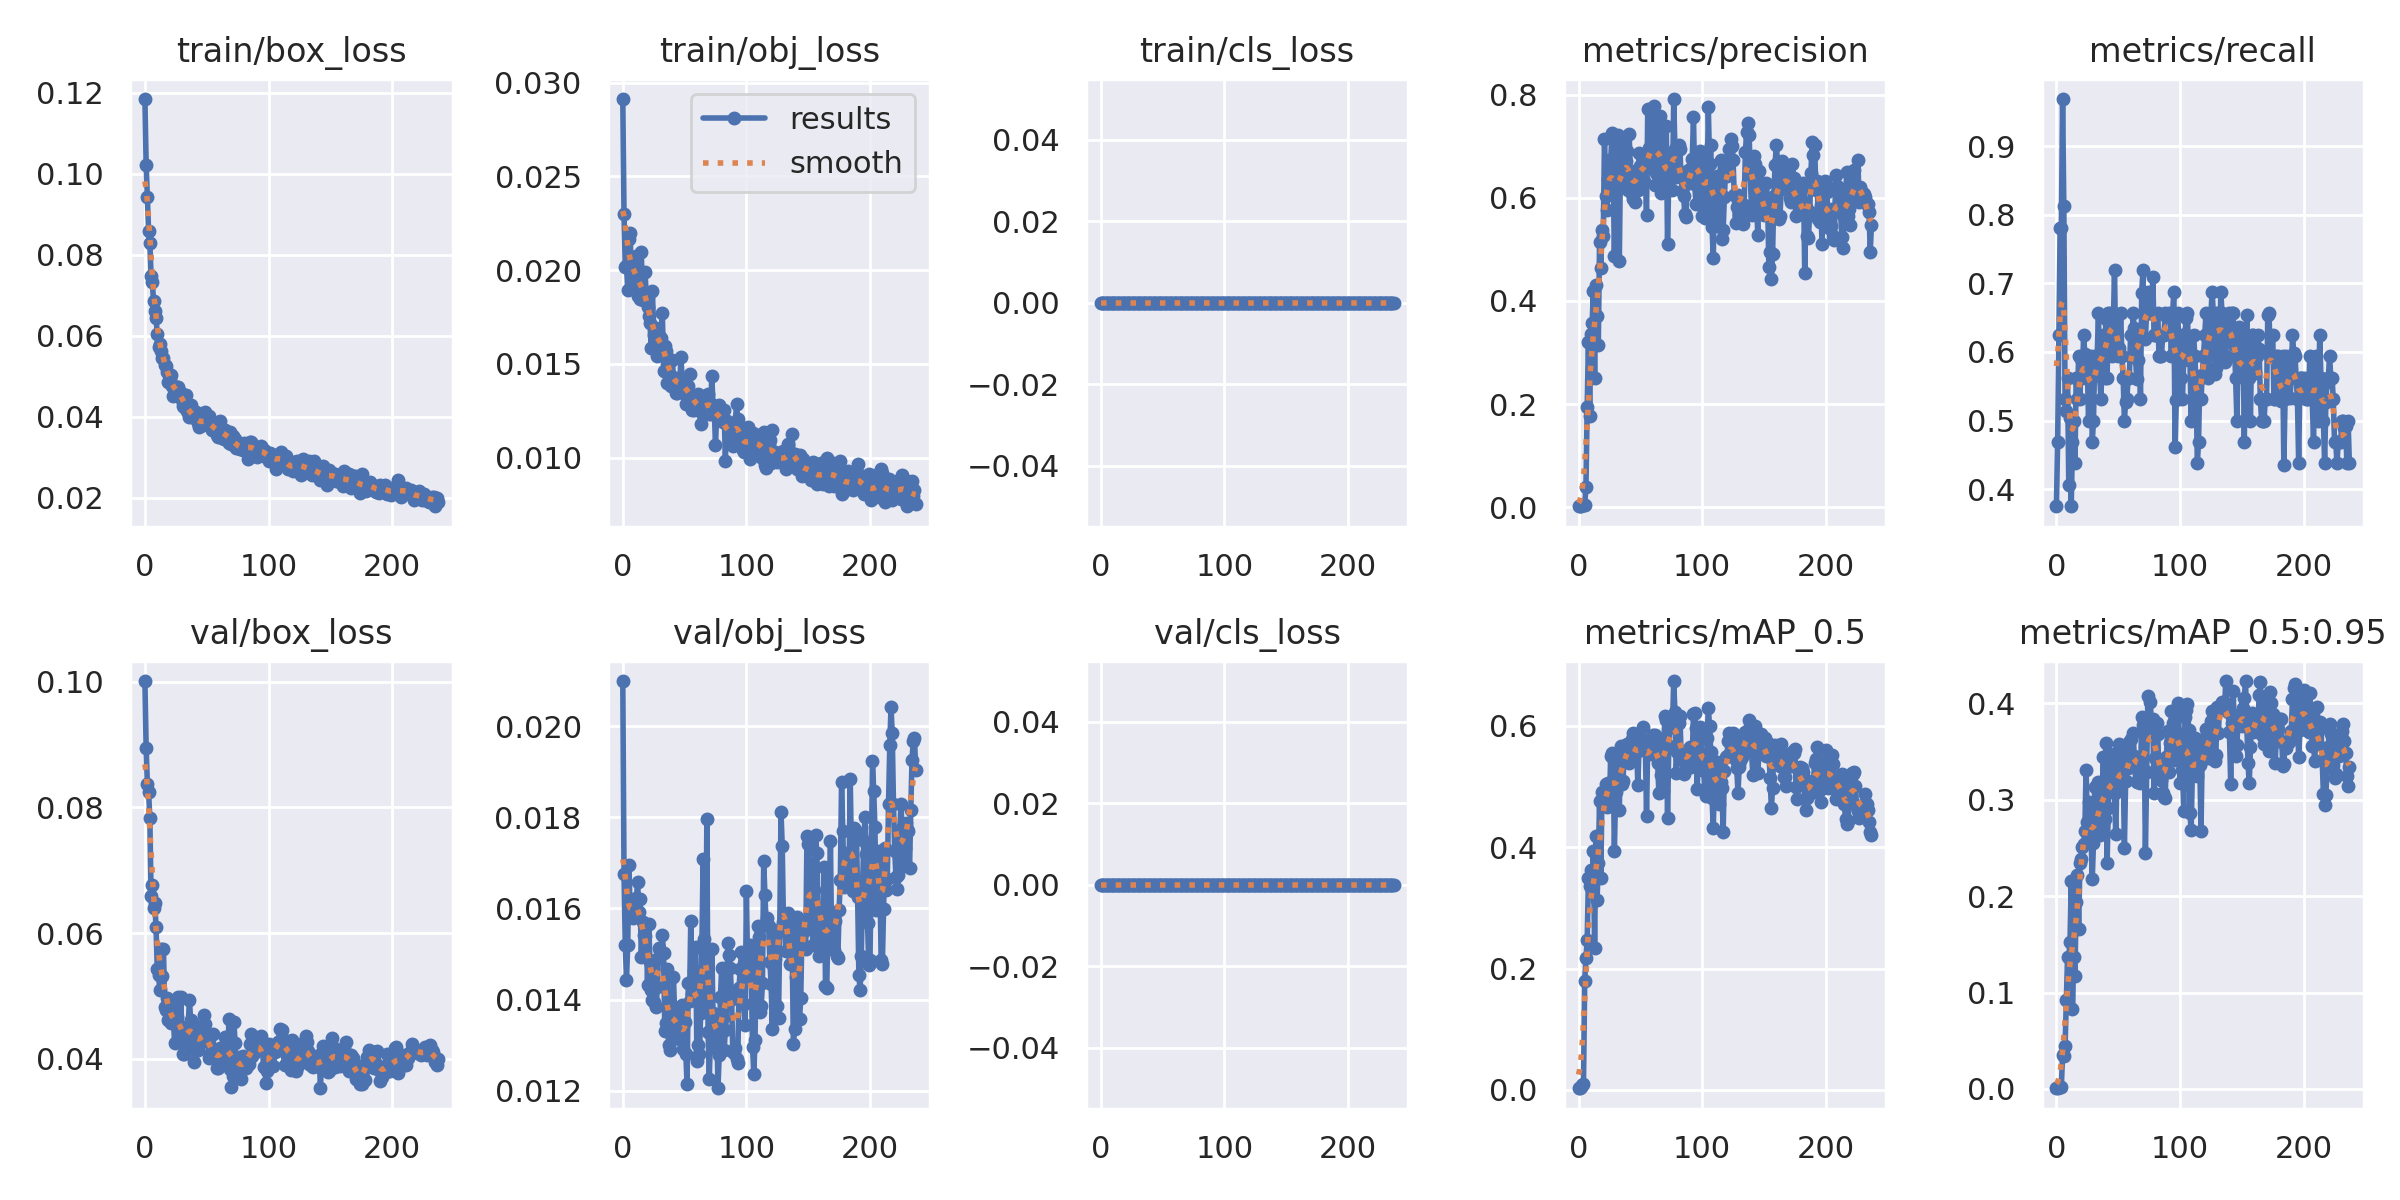

Source data for this figure (header and first rows):
epoch, train/box_loss, train/obj_loss, train/cls_loss, metrics/precision, metrics/recall, metrics/mAP_0.5, metrics/mAP_0.5:0.95, val/box_loss, val/obj_loss, val/cls_loss, x/lr0, x/lr1, x/lr2
0, 0.1184, 0.02912, 0, 0.001739, 0.375, 0.002954, 0.0008419, 0.1001, 0.02099, 0, 0.0775, 0.0025, 0.0025
1, 0.1022, 0.023, 0, 0.002174, 0.4688, 0.002835, 0.000657, 0.08945, 0.01675, 0, 0.05408, 0.005083, 0.005083
2, 0.09425, 0.02019, 0, 0.002899, 0.625, 0.005624, 0.001527, 0.08364, 0.0152, 0, 0.03065, 0.007649, 0.007649
3, 0.0857, 0.02023, 0, 0.003623, 0.7812, 0.008167, 0.002021, 0.08239, 0.01444, 0, 0.009901, 0.009901, 0.009901
4, 0.08295, 0.01894, 0, 0.003623, 0.7812, 0.01013, 0.002395, 0.07827, 0.0152, 0, 0.009901, 0.009901, 0.009901
5, 0.07469, 0.02164, 0, 0.004493, 0.9688, 0.179, 0.03557, 0.06593, 0.01696, 0, 0.009868, 0.009868, 0.009868
6, 0.07314, 0.02195, 0, 0.03934, 0.8125, 0.2176, 0.03417, 0.06761, 0.01582, 0, 0.009835, 0.009835, 0.009835
7, 0.06843, 0.01911, 0, 0.1948, 0.5312, 0.2469, 0.04414, 0.06397, 0.01604, 0, 0.009802, 0.009802, 0.009802
8, 0.06613, 0.0192, 0, 0.3194, 0.5134, 0.3487, 0.09237, 0.06473, 0.0158, 0, 0.009769, 0.009769, 0.009769
9, 0.06432, 0.02022, 0, 0.1774, 0.5625, 0.3367, 0.1366, 0.06092, 0.01603, 0, 0.009736, 0.009736, 0.009736
10, 0.06042, 0.02047, 0, 0.336, 0.4062, 0.3631, 0.1369, 0.05429, 0.01605, 0, 0.009703, 0.009703, 0.009703
11, 0.05722, 0.02077, 0, 0.3572, 0.5037, 0.3296, 0.1528, 0.05334, 0.01622, 0, 0.00967, 0.00967, 0.00967
12, 0.05781, 0.01859, 0, 0.419, 0.375, 0.3933, 0.2161, 0.051, 0.01658, 0, 0.009637, 0.009637, 0.009637
13, 0.05622, 0.01863, 0, 0.2507, 0.4688, 0.2344, 0.0832, 0.05749, 0.01593, 0, 0.009604, 0.009604, 0.009604
14, 0.05455, 0.01846, 0, 0.4318, 0.5, 0.4179, 0.1372, 0.0531, 0.01621, 0, 0.009571, 0.009571, 0.009571
15, 0.05455, 0.02095, 0, 0.3707, 0.4375, 0.3128, 0.1173, 0.05744, 0.01493, 0, 0.009538, 0.009538, 0.009538
16, 0.05277, 0.0184, 0, 0.3151, 0.5625, 0.3747, 0.1939, 0.04822, 0.01569, 0, 0.009505, 0.009505, 0.009505
17, 0.05253, 0.01843, 0, 0.5151, 0.5312, 0.4754, 0.2216, 0.04772, 0.01541, 0, 0.009472, 0.009472, 0.009472
18, 0.05101, 0.01989, 0, 0.4636, 0.5941, 0.3491, 0.1657, 0.04971, 0.01539, 0, 0.009439, 0.009439, 0.009439
19, 0.04843, 0.01865, 0, 0.5384, 0.5312, 0.4915, 0.2345, 0.04622, 0.01564, 0, 0.009406, 0.009406, 0.009406
20, 0.04924, 0.01804, 0, 0.5259, 0.5894, 0.4828, 0.239, 0.04841, 0.01432, 0, 0.009373, 0.009373, 0.009373
21, 0.05033, 0.01758, 0, 0.7133, 0.5625, 0.4838, 0.2508, 0.04565, 0.01567, 0, 0.00934, 0.00934, 0.00934
22, 0.04759, 0.01717, 0, 0.6025, 0.625, 0.5046, 0.2545, 0.04736, 0.01484, 0, 0.009307, 0.009307, 0.009307
23, 0.04501, 0.01585, 0, 0.5769, 0.5967, 0.4654, 0.2681, 0.04655, 0.01422, 0, 0.009274, 0.009274, 0.009274
24, 0.04686, 0.01889, 0, 0.6365, 0.5938, 0.5054, 0.3314, 0.04245, 0.01399, 0, 0.009241, 0.009241, 0.009241
25, 0.04548, 0.01652, 0, 0.6723, 0.5772, 0.4678, 0.2773, 0.04671, 0.01394, 0, 0.009208, 0.009208, 0.009208
26, 0.04732, 0.01619, 0, 0.6696, 0.5, 0.5507, 0.2974, 0.04663, 0.01487, 0, 0.009175, 0.009175, 0.009175
27, 0.04723, 0.01694, 0, 0.7256, 0.5787, 0.5547, 0.2713, 0.04978, 0.01385, 0, 0.009142, 0.009142, 0.009142
28, 0.04613, 0.01542, 0, 0.6541, 0.5938, 0.5475, 0.2634, 0.04274, 0.01429, 0, 0.009109, 0.009109, 0.009109
29, 0.0458, 0.01648, 0, 0.4876, 0.4688, 0.3944, 0.2175, 0.04988, 0.01514, 0, 0.009076, 0.009076, 0.009076
30, 0.04405, 0.01571, 0, 0.6136, 0.5, 0.4909, 0.2555, 0.04338, 0.01507, 0, 0.009043, 0.009043, 0.009043
31, 0.04261, 0.0164, 0, 0.6693, 0.5938, 0.5291, 0.3138, 0.04079, 0.01505, 0, 0.00901, 0.00901, 0.00901
32, 0.04227, 0.01773, 0, 0.7222, 0.5938, 0.5397, 0.2641, 0.04071, 0.01541, 0, 0.008977, 0.008977, 0.008977
33, 0.04535, 0.01465, 0, 0.4773, 0.5938, 0.4619, 0.276, 0.04316, 0.01502, 0, 0.008944, 0.008944, 0.008944
34, 0.04143, 0.01595, 0, 0.684, 0.6562, 0.5668, 0.3181, 0.04162, 0.01331, 0, 0.008911, 0.008911, 0.008911
35, 0.04105, 0.01566, 0, 0.6217, 0.5649, 0.5041, 0.2635, 0.04522, 0.01349, 0, 0.008878, 0.008878, 0.008878
36, 0.03991, 0.01396, 0, 0.654, 0.5316, 0.5097, 0.2753, 0.0493, 0.01467, 0, 0.008845, 0.008845, 0.008845
37, 0.04284, 0.01436, 0, 0.7019, 0.5888, 0.5574, 0.3092, 0.04623, 0.013, 0, 0.008812, 0.008812, 0.008812
38, 0.03984, 0.01516, 0, 0.6711, 0.625, 0.5678, 0.3441, 0.04308, 0.0129, 0, 0.008779, 0.008779, 0.008779
39, 0.03979, 0.01384, 0, 0.6904, 0.5625, 0.5693, 0.28, 0.04568, 0.01348, 0, 0.008746, 0.008746, 0.008746
40, 0.03997, 0.01523, 0, 0.6144, 0.6474, 0.5632, 0.3586, 0.03941, 0.01362, 0, 0.008713, 0.008713, 0.008713
41, 0.041, 0.01431, 0, 0.7241, 0.5625, 0.539, 0.2344, 0.04507, 0.01449, 0, 0.00868, 0.00868, 0.00868
42, 0.03914, 0.01389, 0, 0.6333, 0.6562, 0.5638, 0.291, 0.04286, 0.01368, 0, 0.008647, 0.008647, 0.008647
43, 0.03841, 0.01346, 0, 0.6073, 0.6562, 0.5779, 0.3392, 0.0414, 0.01331, 0, 0.008614, 0.008614, 0.008614
44, 0.03735, 0.01343, 0, 0.5985, 0.6522, 0.5887, 0.3479, 0.04269, 0.01317, 0, 0.008581, 0.008581, 0.008581
45, 0.03895, 0.01412, 0, 0.6291, 0.5938, 0.564, 0.33, 0.04295, 0.01333, 0, 0.008548, 0.008548, 0.008548
46, 0.03813, 0.0137, 0, 0.5922, 0.6355, 0.5549, 0.3195, 0.04317, 0.01313, 0, 0.008515, 0.008515, 0.008515
47, 0.03785, 0.01536, 0, 0.6533, 0.7188, 0.5647, 0.3075, 0.04322, 0.0135, 0, 0.008482, 0.008482, 0.008482
48, 0.03967, 0.01425, 0, 0.6145, 0.5979, 0.5017, 0.2648, 0.04691, 0.01389, 0, 0.008449, 0.008449, 0.008449
49, 0.04107, 0.01383, 0, 0.6868, 0.625, 0.5696, 0.3225, 0.04544, 0.01291, 0, 0.008416, 0.008416, 0.008416
50, 0.03845, 0.01338, 0, 0.6623, 0.5938, 0.5786, 0.3131, 0.04359, 0.0135, 0, 0.008383, 0.008383, 0.008383
51, 0.03814, 0.01286, 0, 0.6826, 0.6051, 0.5596, 0.3584, 0.04271, 0.01281, 0, 0.00835, 0.00835, 0.00835
52, 0.04006, 0.01347, 0, 0.653, 0.6562, 0.5984, 0.3525, 0.04011, 0.01214, 0, 0.008317, 0.008317, 0.008317
53, 0.03827, 0.01382, 0, 0.6333, 0.5937, 0.562, 0.3448, 0.04069, 0.01436, 0, 0.008284, 0.008284, 0.008284
54, 0.0367, 0.01448, 0, 0.6551, 0.5625, 0.5771, 0.3406, 0.0405, 0.01397, 0, 0.008251, 0.008251, 0.008251
55, 0.03791, 0.01328, 0, 0.5664, 0.5, 0.4518, 0.2498, 0.044, 0.01573, 0, 0.008218, 0.008218, 0.008218
56, 0.03671, 0.01253, 0, 0.7715, 0.5276, 0.5726, 0.3197, 0.04096, 0.01412, 0, 0.008185, 0.008185, 0.008185
57, 0.03837, 0.01324, 0, 0.6966, 0.5312, 0.5588, 0.337, 0.04063, 0.01443, 0, 0.008152, 0.008152, 0.008152
58, 0.03549, 0.01254, 0, 0.6794, 0.5625, 0.572, 0.3327, 0.03854, 0.01462, 0, 0.008119, 0.008119, 0.008119
59, 0.03495, 0.01314, 0, 0.6702, 0.5625, 0.5534, 0.3602, 0.03846, 0.01516, 0, 0.008086, 0.008086, 0.008086
... 178 more rows
